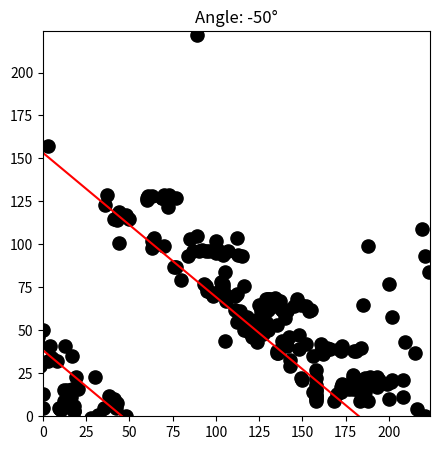
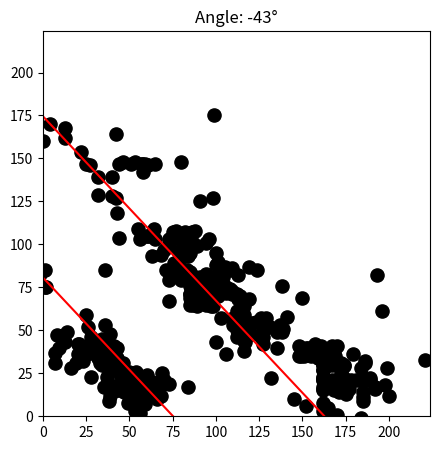
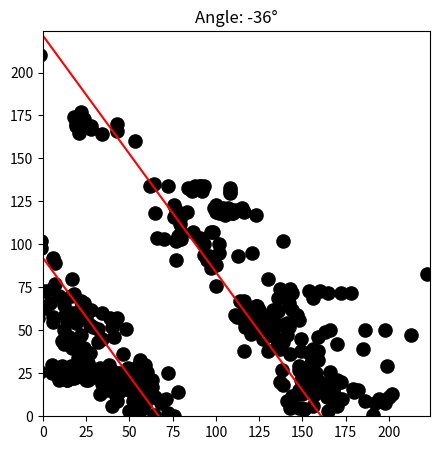
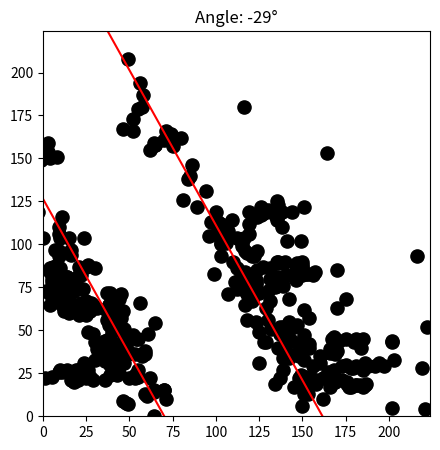
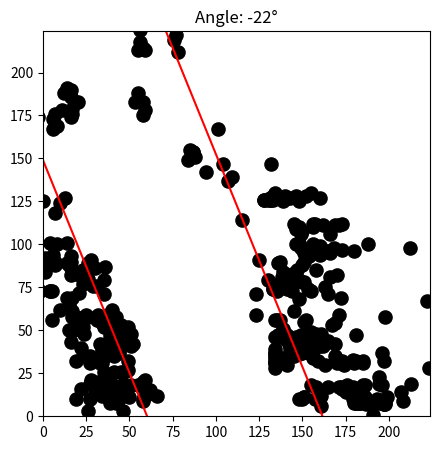
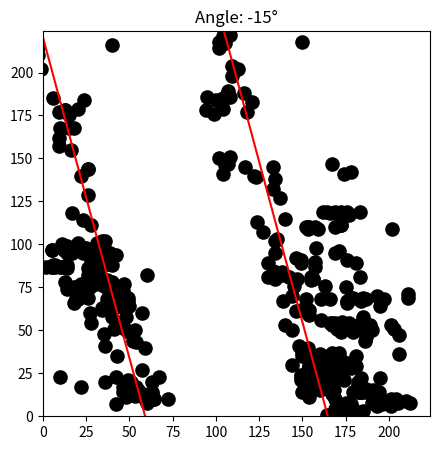
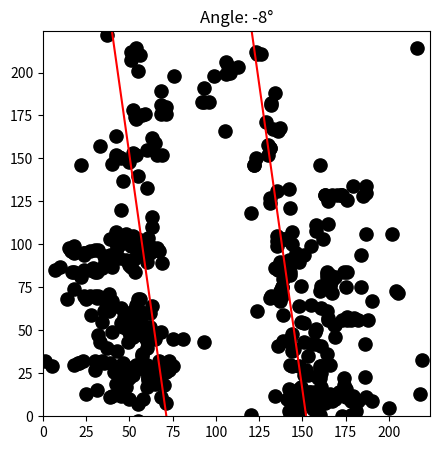
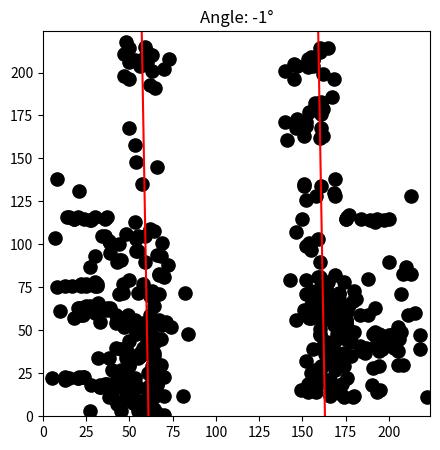
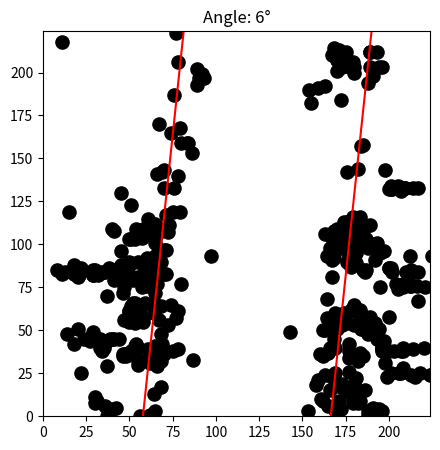
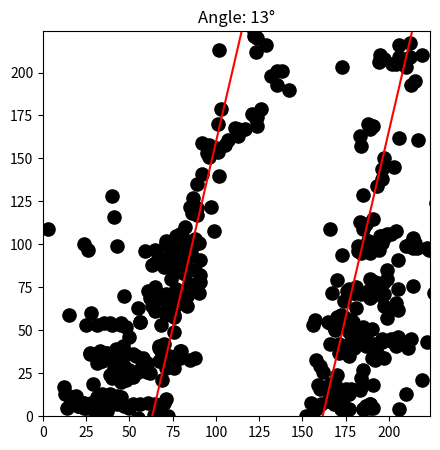
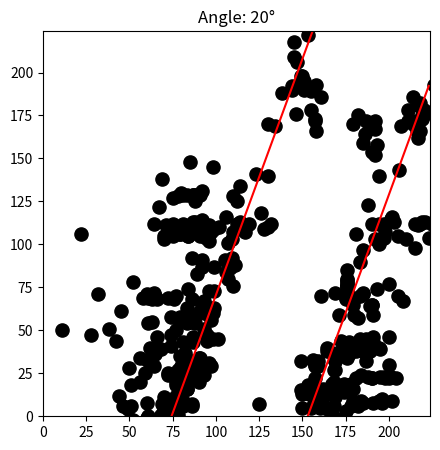
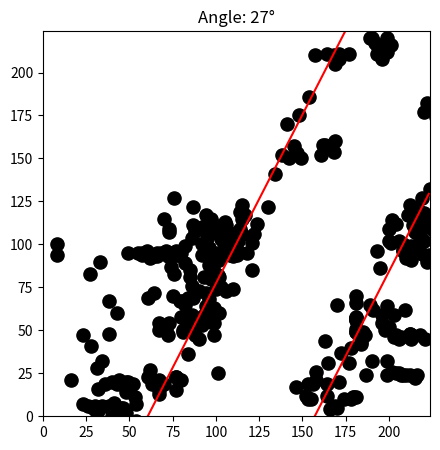
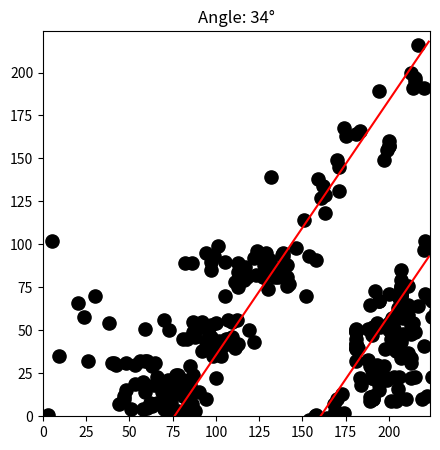
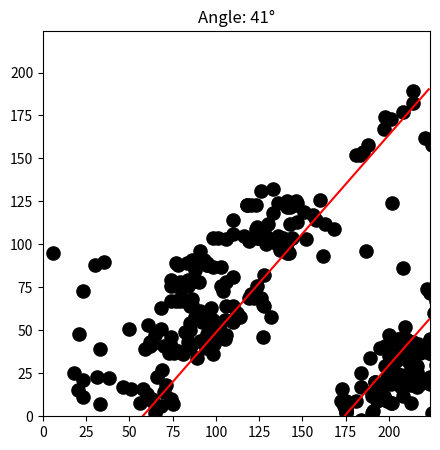

These figures' Python source, in order:
import numpy as np
import matplotlib.pyplot as plt
import math

# Configurações
image_size = 224  # Tamanho da imagem

# Gerar coordenadas aleatórias para os pontos
y_coords = []
x_coords = []

# rotacionar as retas
for angle in range(-50, 45, 7):

    #* ################ DEFINITION ################

    pivot = (np.random.randint(82, 142), 0)
    if pivot[0] < 97 or pivot[0] > 127:
        divider = np.random.randint(70, 90)  # Espaçamento entre as retas
    else: 
        divider = np.random.randint(70, 110)

    # prevent problems with the angle
    if angle < -35 or angle > 35:
        divider -= 10
    
    # prevent problem with zero division
    if angle == 0:
        angle += 1
    
    #* ################ CREATE LINES ################

    # Equação da reta para as retas paralelas VERTICAIS (m = y2 - y1, sendo x2 - x1 = 1 forçado)
    # 
    x1 = image_size // 2 - divider // 2  # Coordenada x para a primeira reta (vertical)
    x2 = image_size // 2 + divider // 2  # Coordenada x para a segunda reta (vertical)

    # equação reta vertical (angle = 0): y = mx + b => m = y2 - y1 e b = y1 - (y2 - y1)*x1
    y1_1, y2_1 = 0, 0
    y1_2, y2_2 = image_size, image_size
    m1 = (y1_2 - y1_1)
    m2 = (y2_2 - y2_1)
    b1 = y1_2 - (y1_2 - y1_1)*x1
    b2 = y2_2 - (y2_2 - y2_1)*x2

    # Gerar coordenadas aleatórias para os pontos
    x_coords = []
    y_coords = []
    #* ################ ROTATE LINES ################

    # RETA VERTICAL
    x1 = np.full(image_size, image_size // 2 - divider // 2)
    x2 = np.full(image_size, image_size // 2 + divider // 2)

    y1 = range(image_size)
    y2 = range(image_size)

    # ROTATION POINTS
    rot_point_np = np.array([pivot[0], pivot[1]])
    rot_point = (pivot[0], pivot[1])

    # ROTATION MATRIX (
    rotation_matrix = np.array([[np.cos(np.radians(angle)), np.sin(np.radians(angle)), rot_point_np[0]*(1-np.cos(np.radians(angle)))-rot_point_np[1]*np.sin(np.radians(angle))], 
                                [-np.sin(np.radians(angle)), np.cos(np.radians(angle)), rot_point_np[1]*(1-np.cos(np.radians(angle)))+rot_point_np[0]*np.sin(np.radians(angle))], 
                                [0, 0, 1]])

    # add one dim to the points for matrix multiplication
    points1 = np.stack((x1, y1, np.ones_like(x1)))
    points2 = np.stack((x2, y2, np.ones_like(x2)))

    # apply transformation
    transformed_points1 = rotation_matrix @ points1
    transformed_points2 = rotation_matrix @ points2

    # get the new points
    x1_rotated = transformed_points1[0]
    y1_rotated = transformed_points1[1]
    x2_rotated = transformed_points2[0]
    y2_rotated = transformed_points2[1]

    # get the new line parameters
    m1r, b1r = np.polyfit(x1_rotated, y1_rotated, 1)
    m2r, b2r = np.polyfit(x2_rotated, y2_rotated, 1)
    
    # new lines 
    x_line = np.arange(0, image_size, 1)
    y1_line_rotated = m1r*x_line + b1r
    y2_line_rotated = m2r*x_line + b2r


    #* ################ GENERATE POINTS ################

    #################### Dentro Baixo ####################

    # Gerar pontos entre as retas
    if divider > 100:
        d = np.random.randint(30, 40)
    else: 
        d = np.random.randint(15, 22)
    for _ in range(d):
        boundary = 10
        # escolher um y aleatorio entre 0 e 224
        y = np.random.randint(0, (2*image_size)//3)
        # achar o limiar da reta de boundary para aquele x e da reta normal
        x1_boundary = (y - b1r) / m1r
        x2_boundary = (y - b2r) / m2r
        # fit do x1 e x2 com os boundarys
        x = np.random.choice([np.random.randint(x1_boundary, x1_boundary + boundary), np.random.randint(x2_boundary - boundary, x2_boundary)])
        x_coords.append(x)
        y_coords.append(y)

    #################### Dentro Topo ####################

    num_clusters = np.random.randint(6, 9)  # Número de subconjuntos
    # Gerar pontos com aglomeração em subconjuntos #! parte de cima (obstrução do lidar)
    for _ in range(num_clusters):
        points_per_cluster = 5  # Número de pontos por subconjunto
        boundary = 30
        # escolher um y aleatorio entre 0 e 224
        central_y = np.random.randint(2*image_size//3, image_size)
        # achar o limiar da reta de boundary para aquele x e da reta normal
        x1_boundary = (central_y - b1r) / m1r
        x2_boundary = (central_y - b2r) / m2r
        central_x = np.random.choice([np.random.randint(x1_boundary, x1_boundary + boundary), np.random.randint(x2_boundary - boundary, x2_boundary)])

        # Gerar pontos no subconjunto
        for _ in range(points_per_cluster):
            # Gerar deslocamentos usando uma distribuição normal
            dx = 2*np.random.normal(0, 2)  # Deslocamento em x
            dy = 2*np.random.normal(0, 2)  # Deslocamento em y
            # round dx and dy with numpy
            dx = np.round(dx, 0)
            dy = np.round(dy, 0)
            # Calcular as coordenadas do ponto com base no ponto central e nos deslocamentos
            x = int(round(central_x + dx))
            y = int(round(central_y + dy))
            x_coords.append(x)
            y_coords.append(y)

    #################### Fora 1 ####################

    num_clusters = np.random.randint(20, 28)  # Número de subconjuntos
    # Gerar pontos com aglomeração em subconjuntos #! pontos de fora das retas
    for cluster in range(num_clusters):
        points_per_cluster = 10  # Número de pontos por subconjunto
        boundary = 15
        # escolher um y aleatorio entre 0 e 224
        central_y = np.random.randint(0, image_size//2)
        # achar o limiar da reta de boundary para aquele x e da reta normal
        x1_boundary = (central_y - b1r) / m1r
        x2_boundary = (central_y - b2r) / m2r
        central_x = np.random.choice([np.random.randint(x1_boundary - boundary, x1_boundary), np.random.randint(x2_boundary, x2_boundary + boundary)])

        # Gerar pontos no subconjunto
        for _ in range(points_per_cluster):
            # Gerar deslocamentos usando uma distribuição normal (com baixa probabilidade de invadir o meio, se invadir é pouco)
            if central_x > x2_boundary:
                dx = np.random.choice([abs(5*np.random.normal(0, 2)), -abs(5*np.random.normal(0, 2))])  # Deslocamento em x
            if central_x <= x1_boundary:
                dx = np.random.choice([-abs(5*np.random.normal(0, 2)), +abs(5*np.random.normal(0, 2))])  # Deslocamento em x
            dy = 2.5*np.random.normal(0, 2)  # Deslocamento em y
            # round dx and dy with numpy
            dx = np.round(dx, 0)
            dy = np.round(dy, 0)
            # Calcular as coordenadas do ponto com base no ponto central e nos deslocamentos
            x = int(round(central_x + dx))
            y = int(round(central_y + dy))
            x_coords.append(x)
            y_coords.append(y)

    #################### Fora 2 ####################

    num_clusters = np.random.randint(7, 12) # Número de subconjuntos
    # Gerar pontos com aglomeração em subconjuntos
    for cluster in range(num_clusters):
        points_per_cluster = 10  # Número de pontos por subconjunto
        boundary1 = 15
        boundary2 = 30
        # escolher um y aleatorio entre 0 e 224
        central_y = np.random.randint(0, (2*image_size)//3)
        # achar o limiar da reta de boundary para aquele x e da reta normal
        x1_boundary = (central_y - b1r) / m1r
        x2_boundary = (central_y - b2r) / m2r
        central_x = np.random.choice([np.random.randint(x1_boundary - boundary2, x1_boundary - boundary1), np.random.randint(x2_boundary + boundary1, x2_boundary + boundary2)])

        # Gerar pontos no subconjunto
        for _ in range(points_per_cluster):
            # Gerar deslocamentos usando uma distribuição normal (sem invadir o meio)
            if central_x >= x2_boundary:
                dx = abs(7*np.random.normal(0, 2))  # Deslocamento em x
            if central_x <= x1_boundary:
                dx = - abs(7*np.random.normal(0, 2))  # Deslocamento em x
            dy = np.random.normal(0, 1)  # Deslocamento em y
            # round dx and dy with numpy
            dx = np.round(dx, 0)
            dy = np.round(dy, 0)
            # Calcular as coordenadas do ponto com base no ponto central e nos deslocamentos
            x = int(round(central_x + dx))
            y = int(round(central_y + dy))
            x_coords.append(x)
            y_coords.append(y)

    # #################### Fora 3 ####################

    # Gerar pontos entre os dois boundarys
    for _ in range(np.random.randint(11, 20)):
        boundary1 = 25
        boundary2 = 55
        # escolher um y aleatorio entre 0 e 224
        y = np.random.randint(0, (2*image_size)//3)
        # achar o limiar da reta de boundary para aquele x e da reta normal
        x1_boundary = (y - b1r) / m1r
        x2_boundary = (y - b2r) / m2r
        # fit do x1 e x2 com os boundarys
        if angle < -15:
            x = np.random.randint(x2_boundary + boundary1, x2_boundary + boundary2)
        elif angle > 15:
            x = np.random.randint(x1_boundary - boundary2, x1_boundary - boundary1)
        else: 
            x = np.random.choice([np.random.randint(x1_boundary - boundary2, x1_boundary - boundary1), np.random.randint(x2_boundary + boundary1, x2_boundary + boundary2)])        
        x_coords.append(x)
        y_coords.append(y)

    #################### Fora Cima ####################

    # Gerar pontos nos primeiros pixels de fora de cada reta (altura de cima)
    for _ in range(np.random.randint(20, 28)):
        boundary = 10
        # escolher um y aleatorio entre 0 e 224
        y = np.random.randint(image_size//2, image_size)
        # achar o limiar da reta de boundary para aquele x e da reta normal
        x1_boundary = (y - b1r) / m1r
        x2_boundary = (y - b2r) / m2r
        # fit do x1 e x2 com os boundarys
        x = np.random.choice([np.random.randint(x1_boundary - boundary, x1_boundary), np.random.randint(x2_boundary, x2_boundary + boundary)])
        x_coords.append(x)
        y_coords.append(y)

    #################### Borda ####################

    # Gerar pontos entre os pixels nos pontos mais distantes das retas
    for _ in range(np.random.randint(3, 10)):
        if angle < 10:
            x = np.random.randint(image_size - 40, image_size)
        elif angle > 10:
            x = np.random.randint(0, 40) 
        else: 
            x = np.random.randint(0, image_size)

        y = np.random.randint(0, image_size//2)
        x_coords.append(x)
        y_coords.append(y)

    #################### Random ####################

    # Gerar pontos aleatórios ao longo da imagem
    for _ in range(np.random.randint(2, 10)):
        x = np.random.randint(0, image_size)
        y = np.random.randint(0, image_size)
        x_coords.append(x)
        y_coords.append(y)

    # Criar a figura e o eixo
    fig, ax = plt.subplots(figsize=(5, 5))
    ax.set_xlim(0, image_size)
    ax.set_ylim(0, image_size)
    ax.set_title(f'Angle: {angle}°')
    
    # Desenhar as retas rotacionadas (com pontos de início e fim)
    ax.plot(x_line, y1_line_rotated, 'r')
    ax.plot(x_line, y2_line_rotated, 'r')

    # yline = np.arange(0, image_size, 1)
    # x1line = (yline - b1r) / m1r - 20
    # x2line = (yline - b2r) / m2r + 20

    # ax.plot(x1line, yline, 'c')
    # ax.plot(x2line, yline, 'c')

    # Desenhar os pontos
    ax.scatter(x_coords, y_coords, s=90, c='black')
    
    # Remover as bordas e ticks dos eixos
    # ax.set_xticks([])
    # ax.set_yticks([])
    # ax.axis('off')
    
    # Salvar a imagem
    plt.savefig(f'dataset_image.png', bbox_inches='tight', pad_inches=0, dpi=300)
    
    # Mostrar a imagem na tela
    plt.show()
    
    plt.close()
